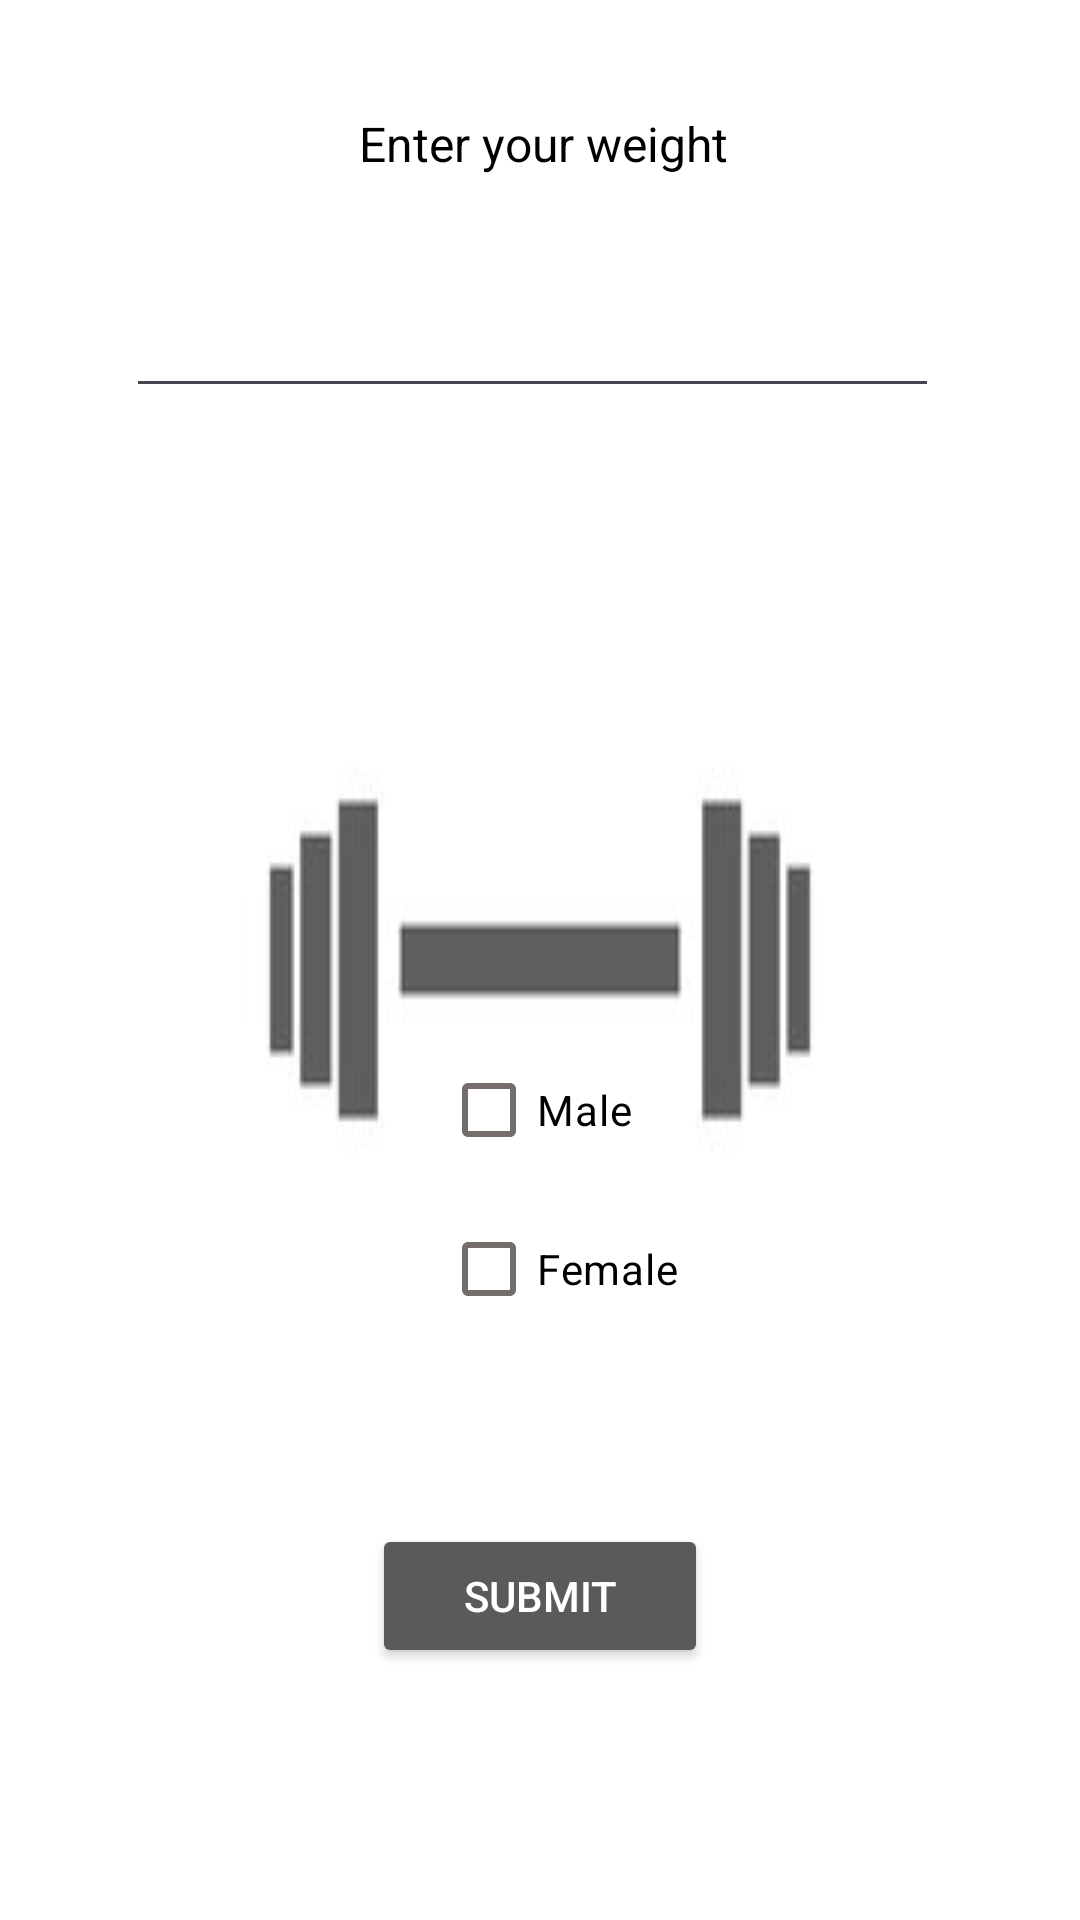

Write the Android layout XML for this screen, with the resource values it uses.
<!-- AndroidManifest.xml: application theme Theme.FitnessTacker -->
<!-- res/layout/activity_main.xml -->
<?xml version="1.0" encoding="utf-8"?>
<RelativeLayout xmlns:android="http://schemas.android.com/apk/res/android"
    xmlns:app="http://schemas.android.com/apk/res-auto"
    xmlns:tools="http://schemas.android.com/tools"
    android:layout_width="match_parent"
    android:layout_height="match_parent"
    android:background="#FFFFFF"
    android:backgroundTint="#FFFFFF"
    android:clickable="false"
    tools:context=".MainActivity">

    <ImageView
        android:id="@+id/appLogo"
        android:layout_width="match_parent"
        android:layout_height="match_parent"
        android:background="@drawable/background"
        android:clickable="false" />

    <TextView
        android:id="@+id/txt1"
        android:layout_width="wrap_content"
        android:layout_height="69dp"
        android:layout_alignParentStart="true"
        android:layout_alignParentTop="true"
        android:layout_alignParentEnd="true"
        android:layout_alignParentBottom="true"
        android:layout_marginStart="42dp"
        android:layout_marginTop="45dp"
        android:layout_marginEnd="46dp"
        android:layout_marginBottom="616dp"
        android:background="#FFFFFF"
        android:text="&quot;Today's actions are tomorrow's results&quot;"
        android:textAlignment="center"
        android:textColor="#FF5A5A5A"
        android:textSize="22dp"
        android:textStyle="bold" />

    <EditText
        android:id="@+id/weight"
        android:layout_width="wrap_content"
        android:layout_height="wrap_content"
        android:layout_alignParentStart="true"
        android:layout_alignParentEnd="true"
        android:layout_alignParentBottom="true"
        android:layout_marginStart="42dp"
        android:layout_marginEnd="47dp"
        android:layout_marginBottom="504dp"
        android:ems="10"
        android:inputType="numberDecimal"
        android:textAlignment="center"
        android:textColor="@color/black"
        android:textSize="20sp" />

    <Button
        android:id="@+id/btn"
        android:layout_width="163dp"
        android:layout_height="wrap_content"
        android:layout_alignParentStart="true"
        android:layout_alignParentEnd="true"
        android:layout_alignParentBottom="true"
        android:layout_marginStart="124dp"
        android:layout_marginTop="20dp"
        android:layout_marginEnd="124dp"
        android:layout_marginBottom="84dp"
        android:backgroundTint="#5A5A5A"
        android:onClick="Buclick"
        android:text="Submit"
        android:textColor="#FFFFFF" />

    <com.google.android.material.checkbox.MaterialCheckBox
        android:id="@+id/malecb"
        android:layout_width="234dp"
        android:layout_height="wrap_content"
        android:layout_alignParentStart="true"
        android:layout_alignParentEnd="true"
        android:layout_alignParentBottom="true"
        android:layout_marginStart="147dp"
        android:layout_marginEnd="30dp"
        android:layout_marginBottom="246dp"
        android:text="Male"
        android:textColor="#000000"
        app:buttonTint="#756C6C" />

    <com.google.android.material.checkbox.MaterialCheckBox
        android:id="@+id/femalecb"
        android:layout_width="234dp"
        android:layout_height="wrap_content"
        android:layout_alignParentStart="true"
        android:layout_alignParentEnd="true"
        android:layout_alignParentBottom="true"
        android:layout_marginStart="147dp"
        android:layout_marginEnd="30dp"
        android:layout_marginBottom="193dp"
        android:text="Female"
        android:textColor="#000000"
        app:buttonTint="#FF756C6C" />

    <TextView
        android:id="@+id/textView"
        android:layout_width="wrap_content"
        android:layout_height="41dp"
        android:layout_alignParentStart="true"
        android:layout_alignParentEnd="true"
        android:layout_alignParentBottom="true"
        android:layout_marginStart="45dp"
        android:layout_marginEnd="43dp"
        android:layout_marginBottom="562dp"
        android:text="Enter your weight"
        android:textAlignment="center"
        android:textColor="#000000"
        android:textSize="16sp" />

</RelativeLayout>
<!-- resources referenced by this layout -->
<resources>
  <!-- drawable background: jpg bitmap (drawable, 5864 bytes) -->
  <style name="Theme.FitnessTacker" parent="Base.Theme.FitnessTacker" />
  <style name="Base.Theme.FitnessTacker" parent="Theme.Material3.DayNight.NoActionBar">
          
          
      </style>
  <!-- not gathered from this repository: default colours our renderer supplied (Android Studio template values) -->
  <color name="black">#FF000000</color>
</resources>
